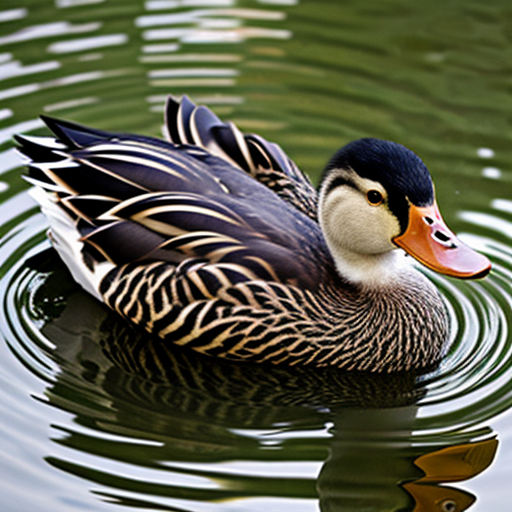
Generation parameters embedded in this image by AUTOMATIC1111 Stable Diffusion web UI or a fork of it (Forge, ...) (PNG 'parameters' text chunk):
duck
Negative prompt: person, human, men, women, painting, cartoon, anime, comic
Steps: 20, Sampler: DPM++ 2M, Schedule type: Karras, CFG scale: 7, Seed: 3733826006, Size: 512x512, Model hash: 463d6a9fe8, Model: absolutereality_v181, VAE hash: 235745af8d, VAE: vae-ft-mse-840000-ema-pruned.ckpt, Version: v1.10.1